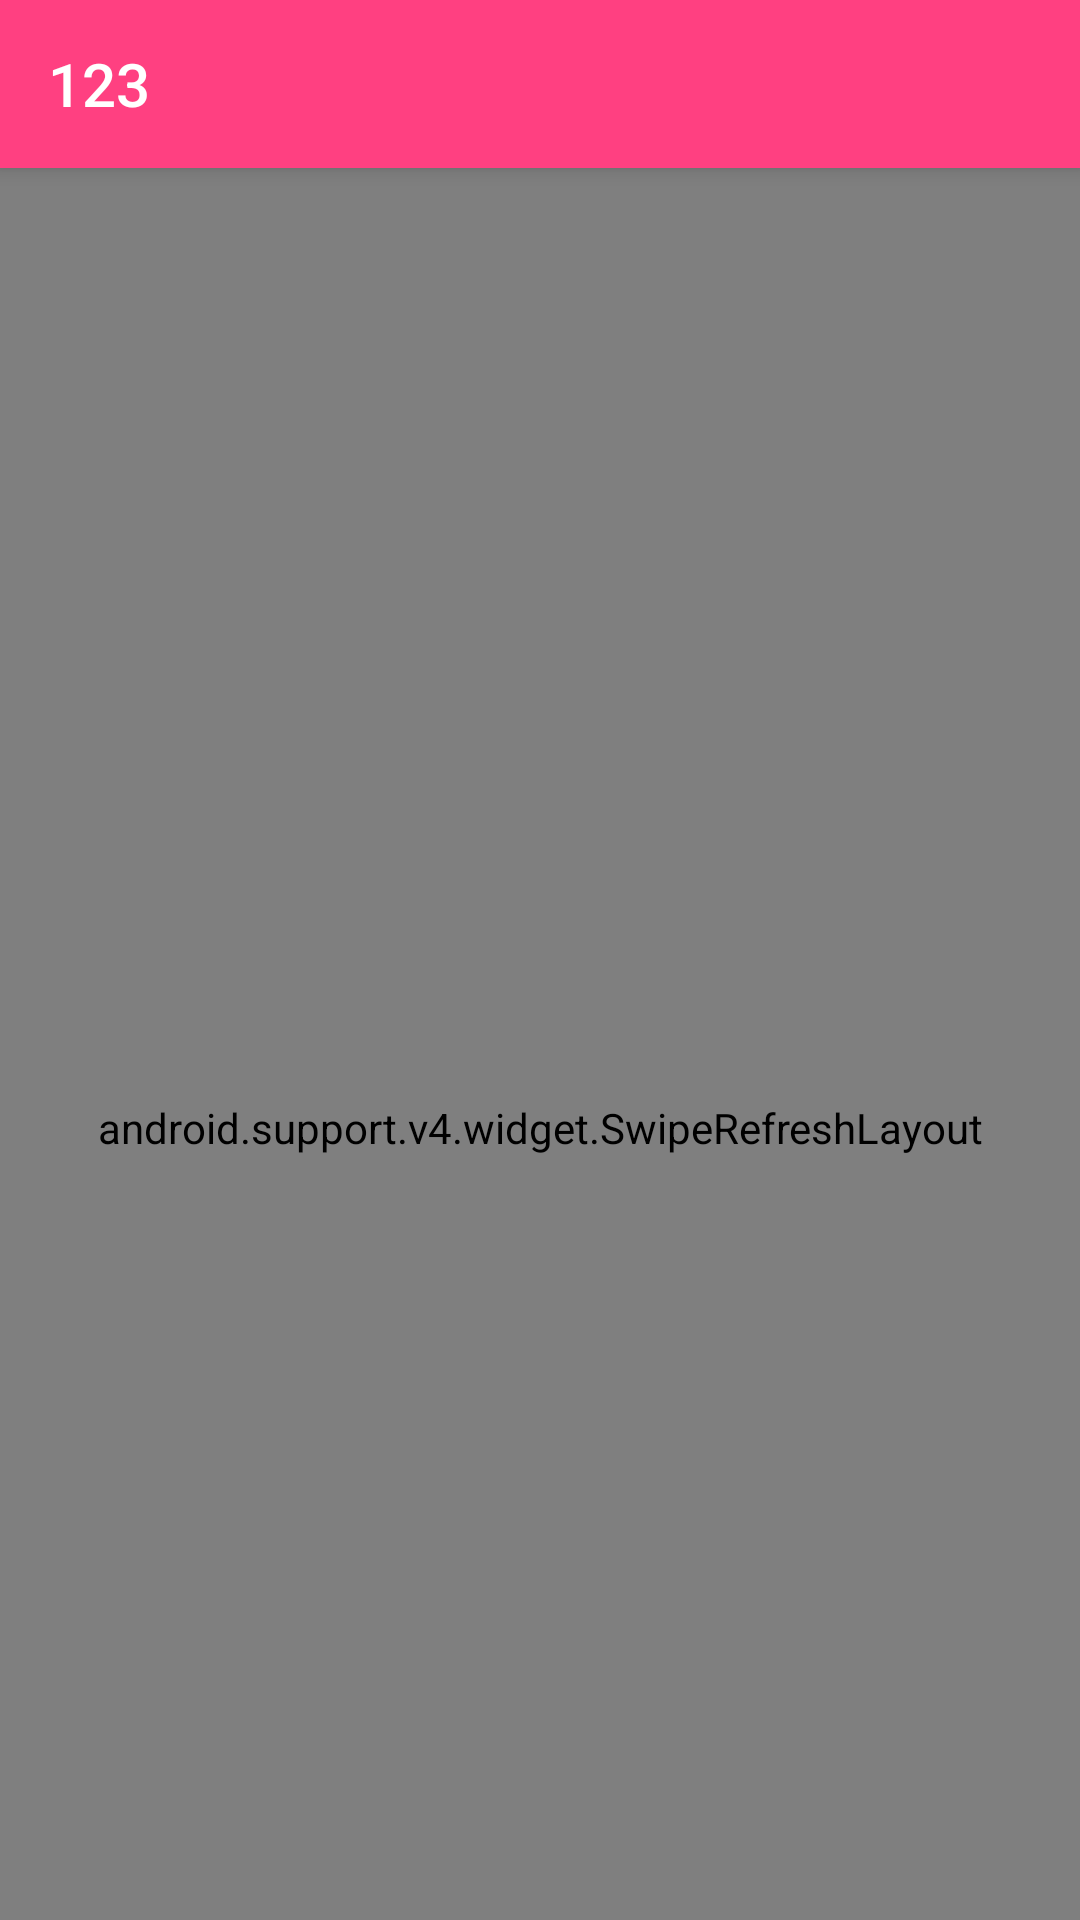

This screen was rendered from an Android layout file. Write that file and the resources it references.
<!-- AndroidManifest.xml: application theme AppTheme -->
<!-- res/layout/activity_main.xml -->
<?xml version="1.0" encoding="utf-8"?>
<android.support.design.widget.CoordinatorLayout xmlns:android="http://schemas.android.com/apk/res/android"
    xmlns:app="http://schemas.android.com/apk/res-auto"
    xmlns:tools="http://schemas.android.com/tools"
    android:layout_width="match_parent"
    android:layout_height="match_parent"
    tools:context=".mvp.view.activity.MainActivity"
    android:fitsSystemWindows="true"
    >
    <android.support.design.widget.AppBarLayout
        android:id="@id/bar_layout"
        android:layout_width="match_parent"
        android:layout_height="wrap_content"
        android:theme="@style/AppTheme.AppBarOverlay"
        android:background="?attr/colorAccent"
        >
        <android.support.v7.widget.Toolbar
            android:id="@+id/title_bar"
            android:layout_width="match_parent"
            android:layout_height="match_parent"
            android:minHeight="?attr/actionBarSize"
            app:layout_scrollFlags="scroll|enterAlways"
            app:popupTheme="@style/AppTheme.PopupOverlay"
            app:title="123"
            >
        </android.support.v7.widget.Toolbar>
    </android.support.design.widget.AppBarLayout>
    <android.support.v4.widget.SwipeRefreshLayout
        android:id="@+id/refresh_view"
        android:layout_width="match_parent"
        android:layout_height="match_parent"
        app:layout_behavior="@string/appbar_scrolling_view_behavior"
        >
        <android.support.v7.widget.RecyclerView
            android:id="@+id/rcvdata"
            android:layout_width="match_parent"
            android:layout_height="match_parent"
            >
        </android.support.v7.widget.RecyclerView>
    </android.support.v4.widget.SwipeRefreshLayout>




</android.support.design.widget.CoordinatorLayout>
<!-- resources referenced by this layout -->
<resources>
  <style name="AppTheme.AppBarOverlay" parent="ThemeOverlay.AppCompat.Dark.ActionBar" />
  <style name="AppTheme.PopupOverlay" parent="ThemeOverlay.AppCompat.Light" />
  <style name="AppTheme" parent="Theme.AppCompat.Light.NoActionBar">
          
          <item name="colorPrimary">@color/colorPrimary</item>
          <item name="colorPrimaryDark">@color/colorPrimaryDark</item>
          <item name="colorAccent">@color/colorAccent</item>
      </style>
  <color name="colorPrimary">#3F51B5</color>
  <color name="colorPrimaryDark">#303F9F</color>
  <color name="colorAccent">#FF4081</color>
</resources>
